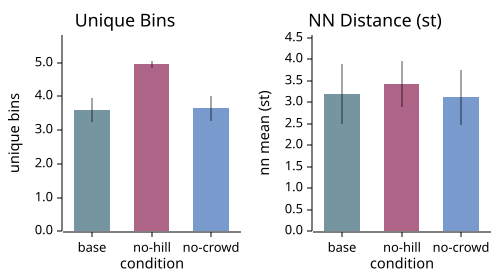

The file beside this chart, header and first rows:
cond, metric, mean, std, ci95, n
baseline, unique_bins, 3.6, 0.8, 0.3506, 20
baseline, nn_mean, 3.197, 1.586, 0.6949, 20
baseline, semitone_var, 54.85, 21.58, 9.457, 20
baseline, semitone_mad, 4.701, 3.196, 1.401, 20
nohill, unique_bins, 4.95, 0.2179, 0.09552, 20
nohill, nn_mean, 3.425, 1.23, 0.539, 20
nohill, semitone_var, 50.17, 17.98, 7.878, 20
nohill, semitone_mad, 4.99, 2.264, 0.9922, 20
nocrowd, unique_bins, 3.65, 0.8529, 0.3738, 20
nocrowd, nn_mean, 3.118, 1.462, 0.6408, 20
nocrowd, semitone_var, 50.18, 15.36, 6.731, 20
nocrowd, semitone_mad, 4.495, 2.733, 1.198, 20
